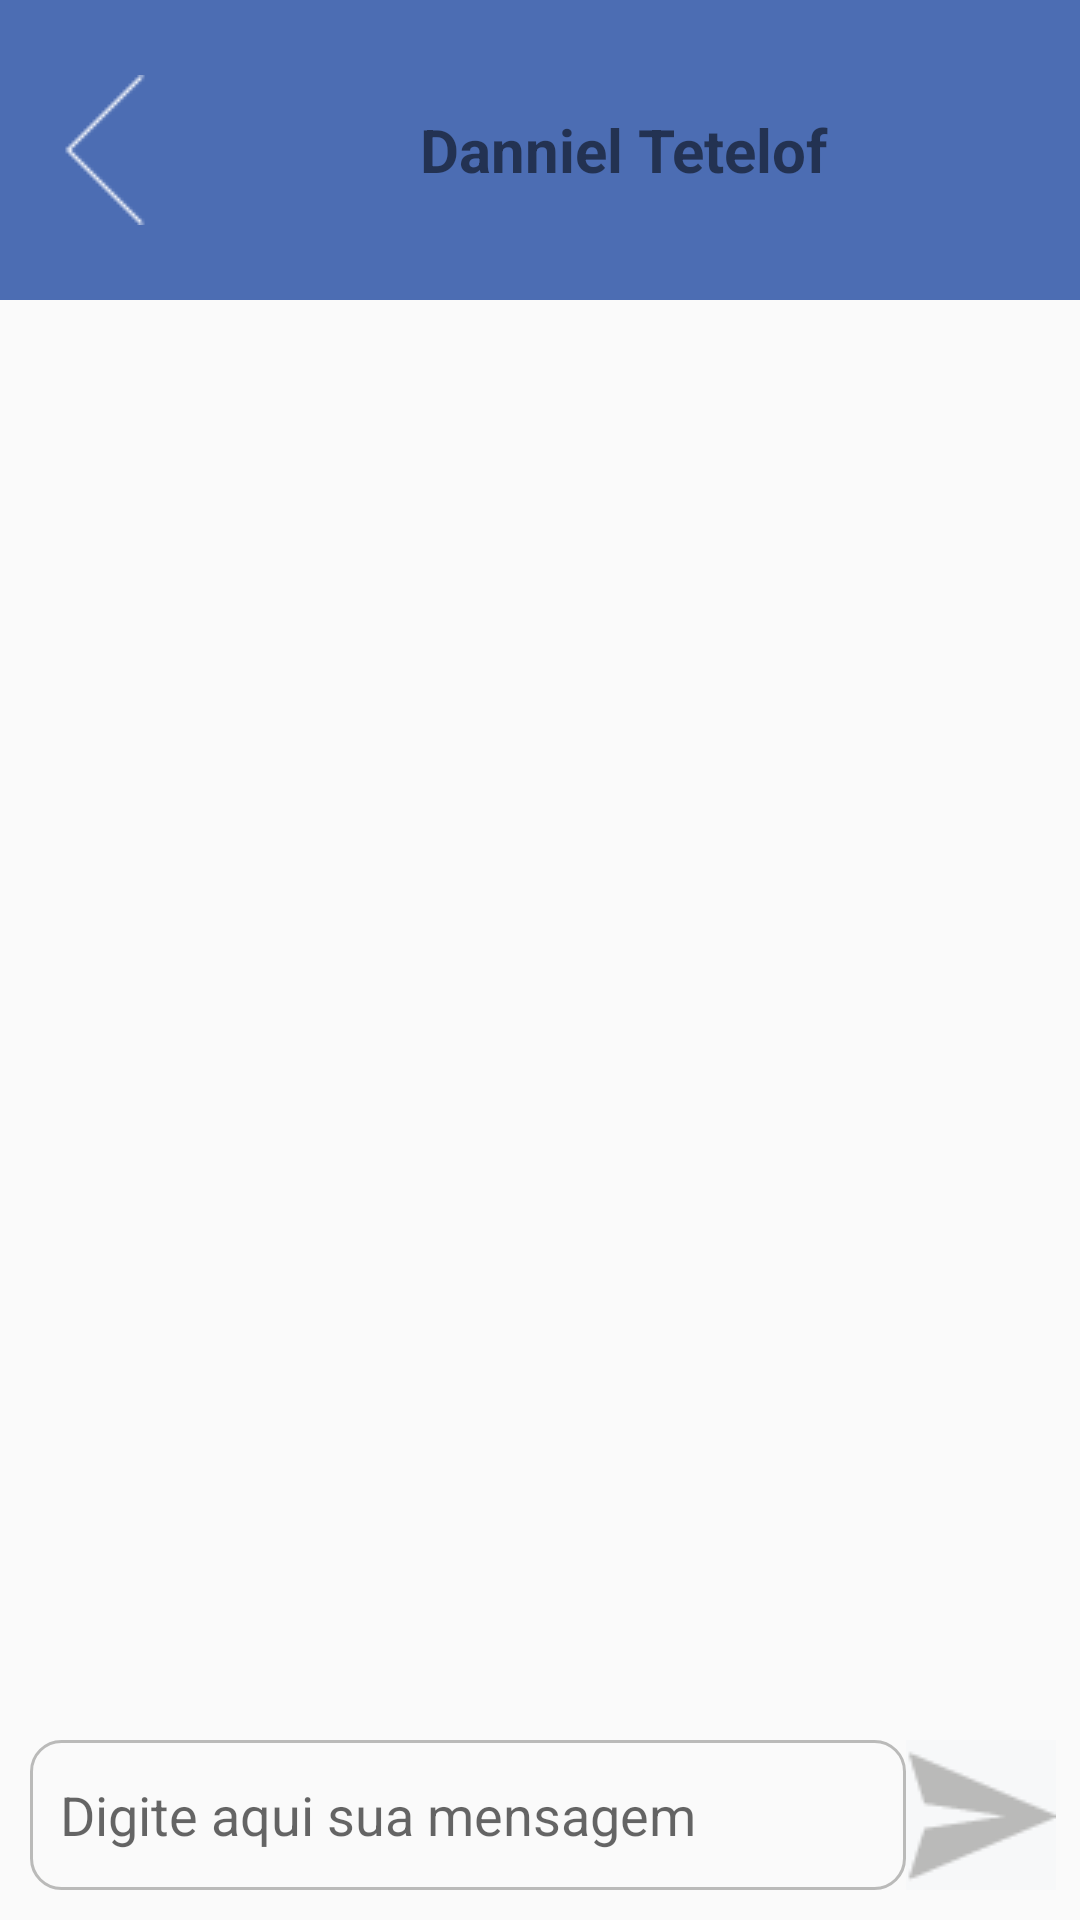

Layout XML and referenced resources for this Android screen:
<!-- AndroidManifest.xml: application theme Theme.AlerChat -->
<!-- res/layout/activity_conversa.xml -->
<?xml version="1.0" encoding="utf-8"?>
<RelativeLayout xmlns:android="http://schemas.android.com/apk/res/android"
    xmlns:app="http://schemas.android.com/apk/res-auto"
    xmlns:tools="http://schemas.android.com/tools"
    android:layout_width="match_parent"
    android:layout_height="match_parent"
    tools:context=".Conversa">
    <RelativeLayout
        android:id="@+id/header_title"
        android:layout_width="match_parent"
        android:layout_height="100dp"
        android:background="@color/Alertrack_blue">

        <ImageView
            android:id="@+id/avatar"
            android:layout_width="50dp"
            android:layout_height="50dp"
            android:layout_centerVertical="true"
            android:layout_toRightOf="@id/backButton"
            android:src="@drawable/avatar"/>

        <TextView
            android:id="@+id/contactUser"
            android:layout_width="wrap_content"
            android:layout_height="wrap_content"
            android:layout_centerInParent="true"
            android:text="Danniel Tetelof"
            android:paddingLeft="20sp"
            android:textSize="20sp"
            android:textStyle="bold"
            android:background="@color/Alertrack_blue"
            android:layout_toRightOf="@id/avatar"
            android:layout_alignParentRight="true"/>

        <ImageView
            android:id="@+id/backButton"
            android:layout_width="50dp"
            android:layout_height="50dp"
            android:layout_centerVertical="true"
            android:layout_alignParentLeft="true"
            android:layout_marginLeft="10dp"
            android:layout_marginRight="10dp"
            android:src="@drawable/back_button"/>


    </RelativeLayout>

    <androidx.recyclerview.widget.RecyclerView
        android:id="@+id/chatRecyclerView"
        android:layout_width="match_parent"
        android:layout_height="wrap_content"
        android:layout_above="@id/linearLayout"
        android:layout_below="@id/header_title"/>

    <LinearLayout
        android:id="@+id/linearLayout"
        android:layout_alignParentBottom="true"
        android:layout_width="match_parent"
        android:layout_height="wrap_content"
        android:orientation="horizontal"
        android:weightSum="100"
        android:layout_marginBottom="10dp">

        <EditText
            android:id="@+id/messageBox"
            android:layout_marginLeft="10dp"
            android:paddingLeft="10dp"
            android:layout_width="wrap_content"
            android:layout_height="50dp"
            android:hint="Digite aqui sua mensagem"
            android:layout_weight="90"
            android:background="@drawable/message_box_background"/>

        <ImageView
            android:id="@+id/sendButton"
            android:layout_width="50dp"
            android:layout_height="50dp"
            android:src="@drawable/send_button"/>
    </LinearLayout>
</RelativeLayout>
<!-- resources referenced by this layout -->
<resources>
  <color name="Alertrack_blue">#4C6DB3</color>
  <!-- drawable back_button: png bitmap (drawable, 229 bytes) -->
  <!-- drawable message_box_background (drawable) -->
  <?xml version="1.0" encoding="utf-8"?>
  <shape xmlns:android="http://schemas.android.com/apk/res/android">
      <corners android:radius="10dp"/>
      <stroke android:color="@color/Messagebox" android:width="1dp"/>
  </shape>
  <!-- drawable send_button: png bitmap (drawable, 682 bytes) -->
  <style name="Theme.AlerChat" parent="Theme.AppCompat.Light">
          
          <item name="colorPrimary">@color/Alertrack_blue</item>
          <item name="colorPrimaryVariant">@color/Alertrack_blue</item>
          <item name="colorOnPrimary">@color/white</item>
          
          <item name="colorSecondary">@color/white</item>
          <item name="colorSecondaryVariant">@color/teal_700</item>
          <item name="colorOnSecondary">@color/black</item>
          
          <item name="android:statusBarColor" tools:targetApi="l">?attr/colorPrimaryVariant</item>
          
      </style>
  <color name="Messagebox">#BABAB9</color>
  <color name="white">#FFFFFFFF</color>
  <color name="teal_700">#FF018786</color>
  <color name="black">#FF000000</color>
</resources>
